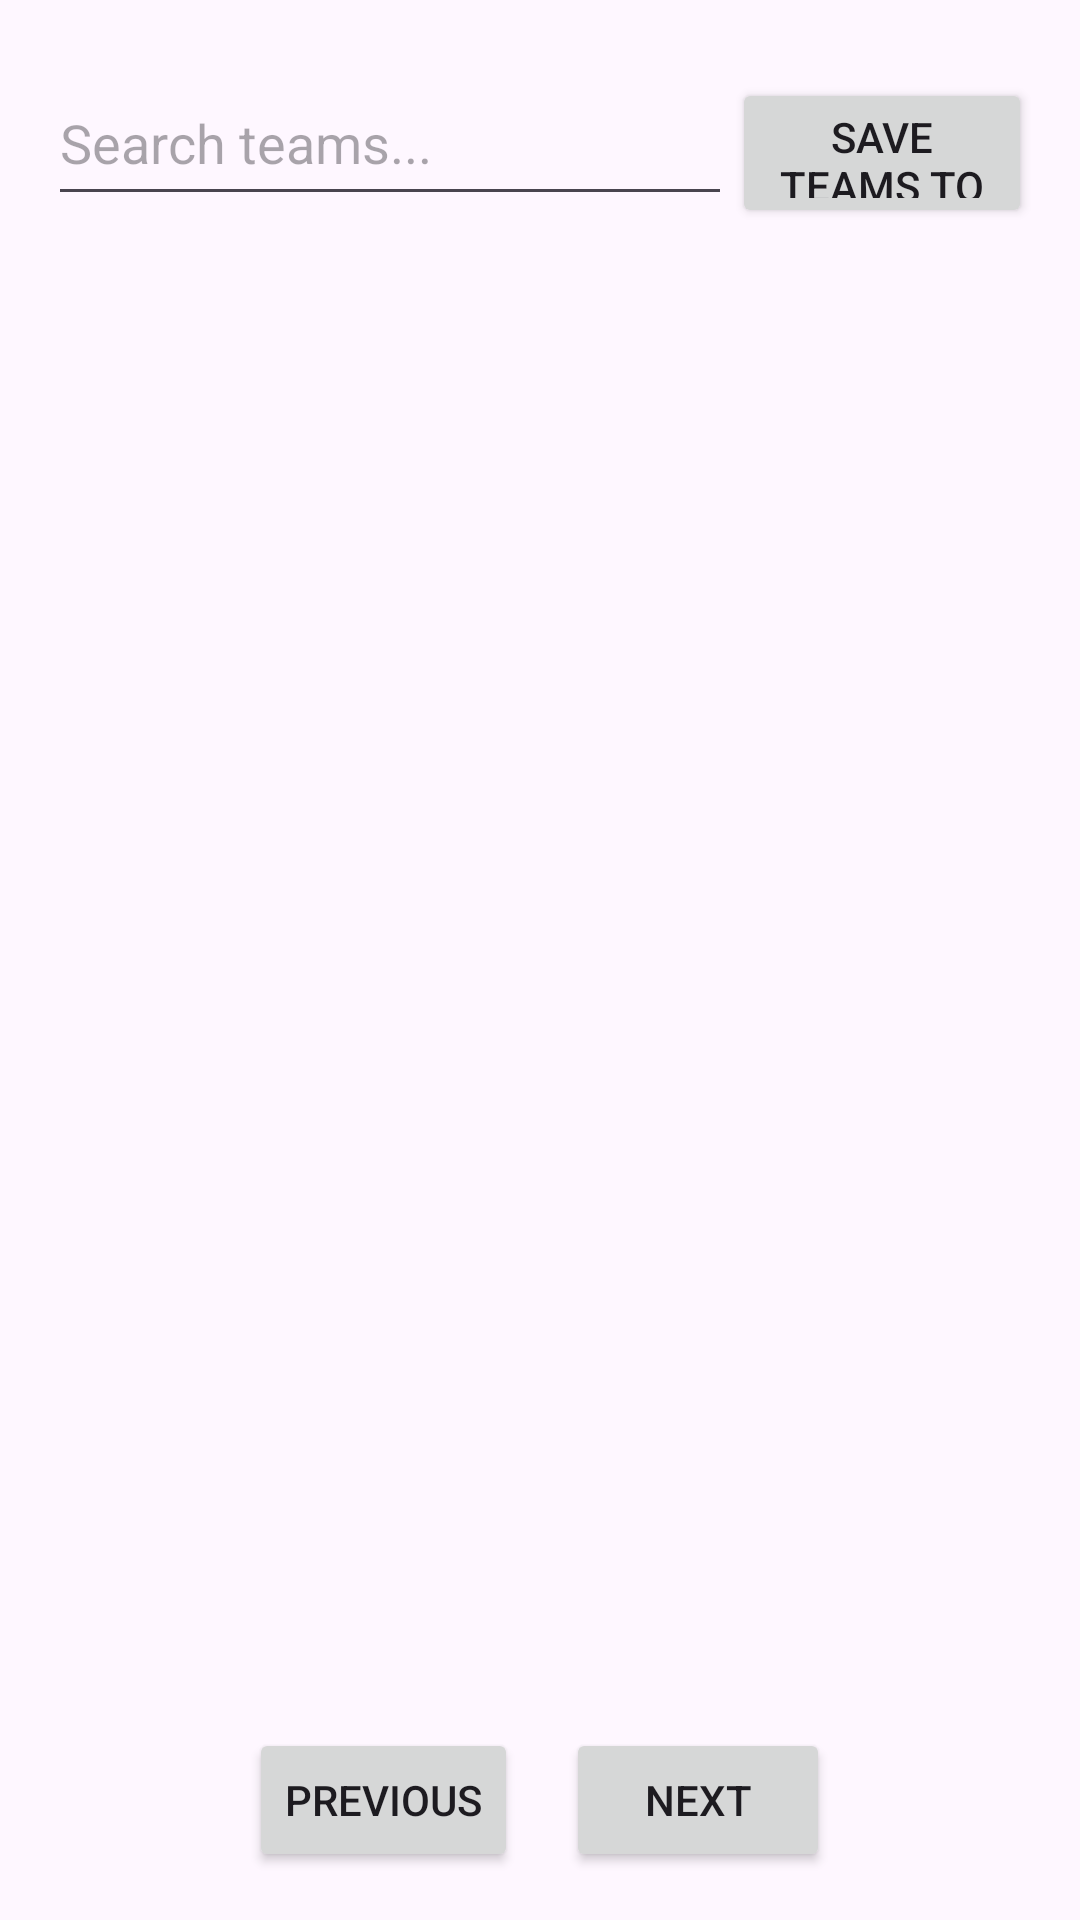

This screen was rendered from an Android layout file. Write that file and the resources it references.
<!-- AndroidManifest.xml: application theme AppTheme -->
<!-- res/layout/activity_teams.xml -->
<?xml version="1.0" encoding="utf-8"?>
<LinearLayout xmlns:android="http://schemas.android.com/apk/res/android"
    android:layout_width="match_parent"
    android:layout_height="match_parent"
    xmlns:app="http://schemas.android.com/apk/res-auto"
    android:orientation="vertical"
    android:padding="16dp">

    <androidx.constraintlayout.widget.ConstraintLayout
        android:id="@+id/linearLayout"
        android:layout_width="match_parent"
        android:layout_height="wrap_content">
        <EditText
            android:id="@+id/searchEditText"
            android:layout_width="0dp"
            android:layout_height="0dp"
            android:layout_marginStart="0dp"
            android:layout_marginLeft="16dp"
            android:layout_marginTop="4dp"
            android:layout_marginBottom="4dp"
            app:layout_constraintBottom_toBottomOf="parent"
            app:layout_constraintEnd_toStartOf="@+id/saveTeamsBtn"
            app:layout_constraintStart_toStartOf="parent"
            app:layout_constraintTop_toTopOf="parent"
            android:hint="Search teams..." />

        <Button
            android:id="@+id/saveTeamsBtn"
            android:layout_width="100dp"
            android:layout_height="50dp"
            android:layout_marginTop="6dp"
            android:enabled="true"
            android:textAlignment="center"
            android:text="@string/save_teams_to_json_txt"
            app:layout_constraintEnd_toEndOf="parent"
            app:layout_constraintStart_toEndOf="@+id/searchEditText"
            app:layout_constraintTop_toTopOf="@+id/searchEditText">
        </Button>

    </androidx.constraintlayout.widget.ConstraintLayout>

    <androidx.recyclerview.widget.RecyclerView
        android:id="@+id/recyclerViewTeams"
        android:layout_width="match_parent"
        android:layout_height="0dp"
        android:layout_weight="1" />

    <LinearLayout
        android:layout_width="match_parent"
        android:layout_height="wrap_content"
        android:orientation="horizontal"
        android:gravity="center"
        android:layout_marginTop="16dp">

        <Button
            android:id="@+id/btnPrevPage"
            android:layout_width="wrap_content"
            android:layout_height="wrap_content"
            android:text="Previous"
            android:layout_marginEnd="16dp" />

        <Button
            android:id="@+id/btnNextPage"
            android:layout_width="wrap_content"
            android:layout_height="wrap_content"
            android:text="Next" />

    </LinearLayout>

</LinearLayout>
<!-- resources referenced by this layout -->
<resources>
  <string name="save_teams_to_json_txt">Save Teams To JSON</string>
  <style name="AppTheme" parent="Theme.Material3.DayNight">
          <item name="colorPrimary">@color/design_default_color_primary</item>
          <item name="colorPrimaryVariant">@color/design_default_color_primary_dark</item>
          <item name="colorOnPrimary">@android:color/white</item>
          <item name="colorSecondary">@color/design_default_color_secondary</item>
          <item name="colorSecondaryVariant">@color/design_default_color_secondary_variant</item>
          <item name="colorOnSecondary">@android:color/black</item>
          <item name="android:statusBarColor" tools:targetApi="l">?attr/colorPrimaryVariant</item>
      </style>
</resources>
